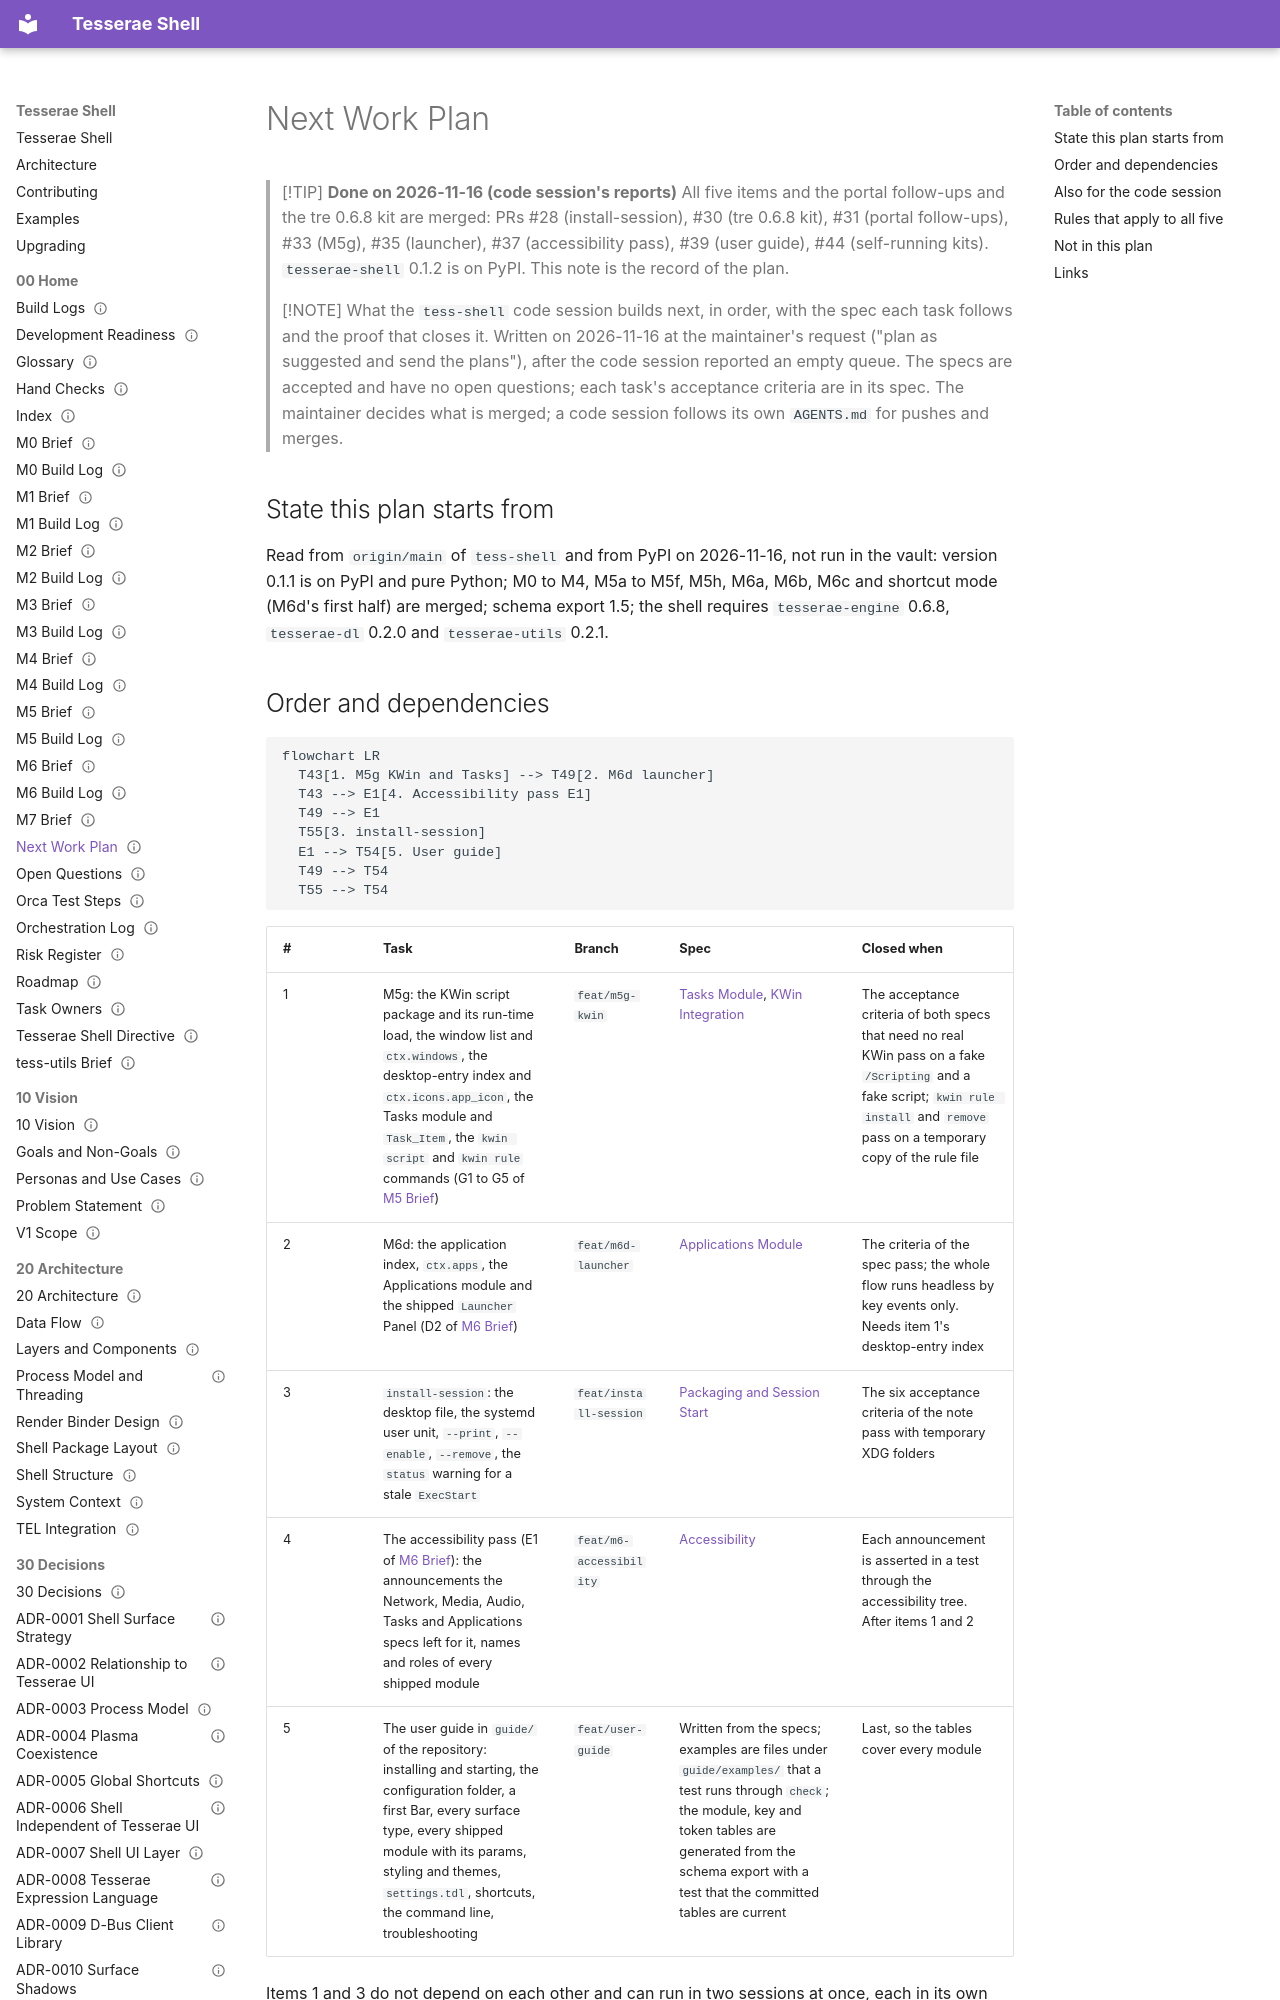

repository: mindderivative/tess-shell · page: 00 Home/Next Work Plan/index.html · generator: mkdocs

---
title: Next Work Plan
aliases: [Work Plan, Plan After M6c]
type: moc
status: stable
owner: phil
created: 2026-11-16
updated: 2026-11-16
tags: [moc, process]
---

# Next Work Plan

> [!TIP]
> **Done on 2026-11-16 (code session's reports)**
> All five items and the portal follow-ups and the tre 0.6.8 kit are merged: PRs #28 (install-session), #30 (tre 0.6.8 kit), #31 (portal follow-ups), #33 (M5g), #35 (launcher), #37 (accessibility pass), #39 (user guide), #44 (self-running kits). `tesserae-shell` 0.1.2 is on PyPI. This note is the record of the plan.

> [!NOTE]
> What the `tess-shell` code session builds next, in order, with the spec each task follows and the proof that closes it. Written on 2026-11-16 at the maintainer's request ("plan as suggested and send the plans"), after the code session reported an empty queue. The specs are accepted and have no open questions; each task's acceptance criteria are in its spec. The maintainer decides what is merged; a code session follows its own `AGENTS.md` for pushes and merges.

## State this plan starts from

Read from `origin/main` of `tess-shell` and from PyPI on 2026-11-16, not run in the vault: version 0.1.1 is on PyPI and pure Python; M0 to M4, M5a to M5f, M5h, M6a, M6b, M6c and shortcut mode (M6d's first half) are merged; schema export 1.5; the shell requires `tesserae-engine` 0.6.8, `tesserae-dl` 0.2.0 and `tesserae-utils` 0.2.1.
